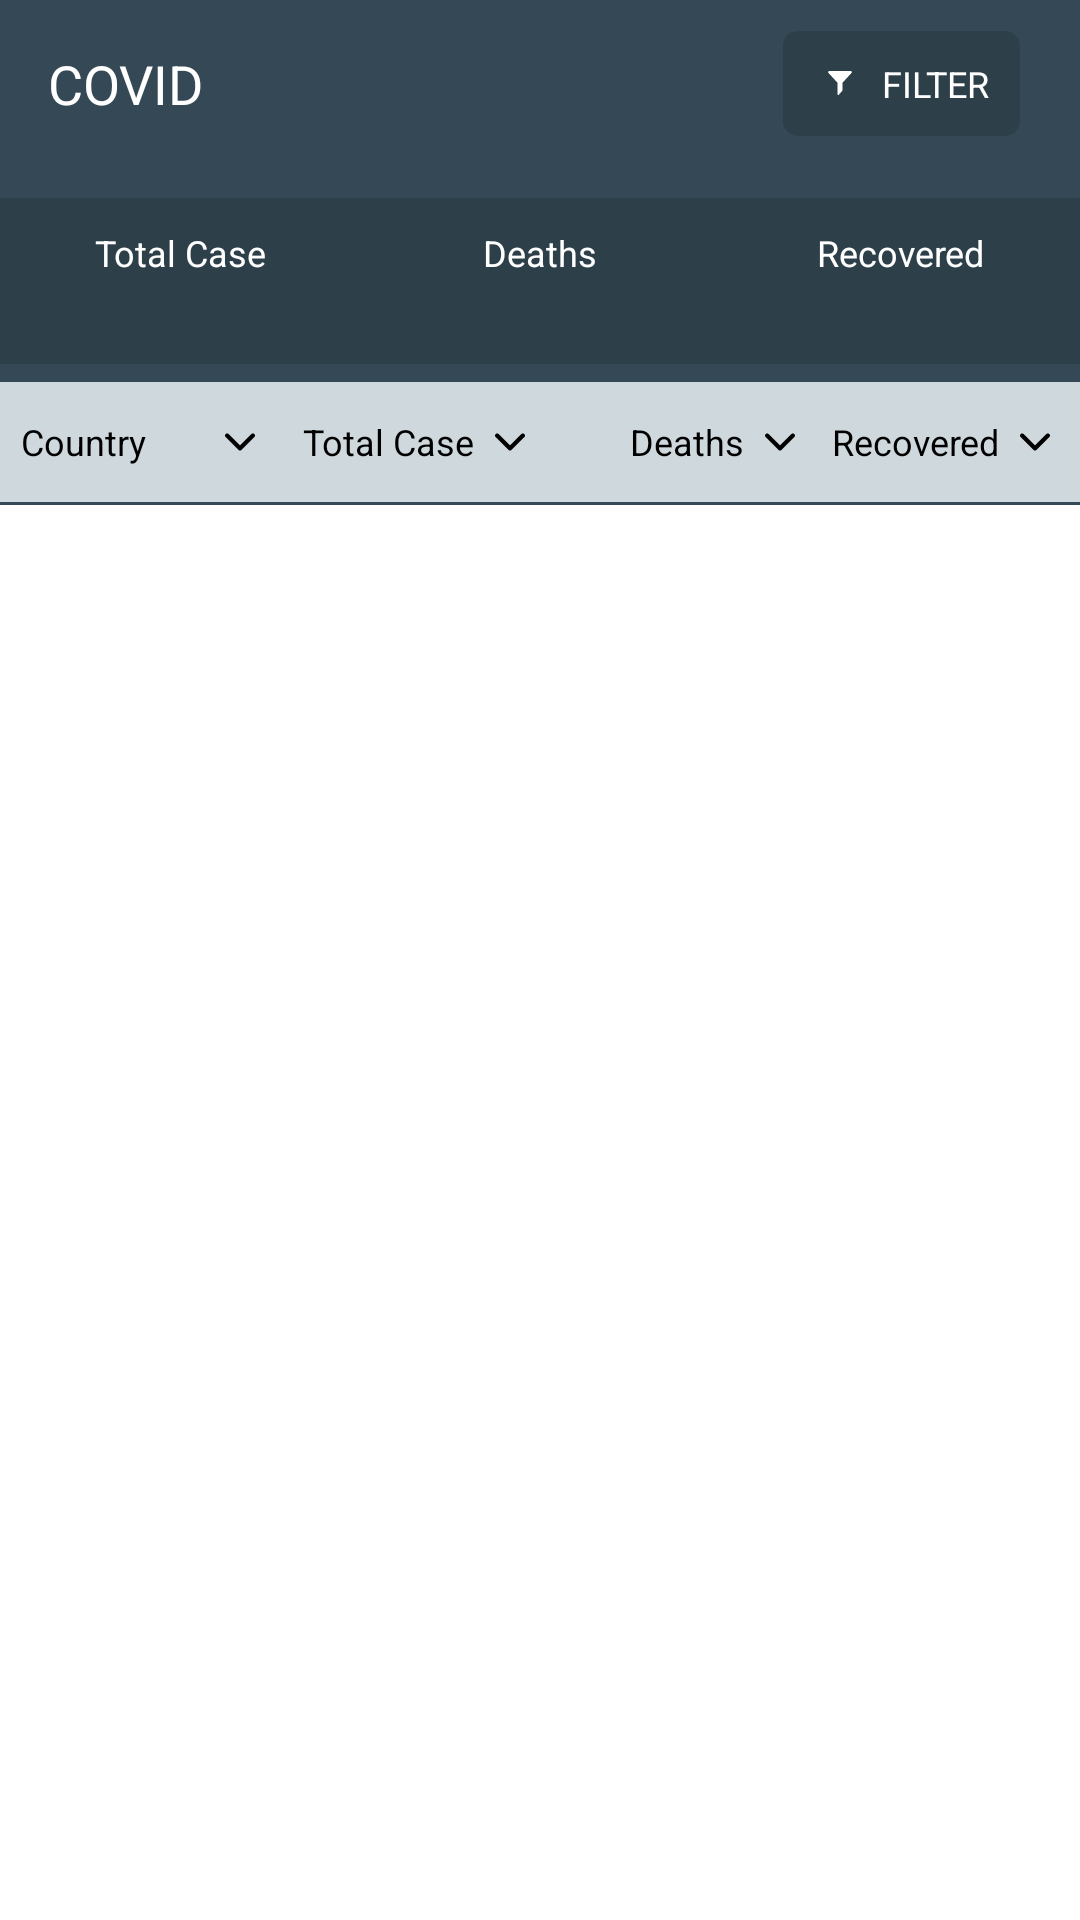

Layout XML and referenced resources for this Android screen:
<!-- AndroidManifest.xml: application theme AppTheme -->
<!-- res/layout/activity_main.xml -->
<?xml version="1.0" encoding="utf-8"?>
<LinearLayout xmlns:android="http://schemas.android.com/apk/res/android"
    xmlns:app="http://schemas.android.com/apk/res-auto"
    xmlns:tools="http://schemas.android.com/tools"
    android:layout_width="match_parent"
    android:layout_height="match_parent"
    android:background="@color/colorPrimary"
    android:orientation="vertical"
    tools:context=".MainActivity">

    <include
        layout="@layout/custom_toolbar"
        android:layout_width="match_parent"
        android:layout_height="wrap_content" />

    <ProgressBar
        android:id="@+id/progressBar"
        style="@style/Widget.AppCompat.ProgressBar.Horizontal"
        android:layout_width="fill_parent"
        android:layout_height="wrap_content"
        android:indeterminate="true"
        android:max="100"
        android:visibility="gone" />

    <LinearLayout
        android:id="@+id/ll_statistics"
        android:layout_width="match_parent"
        android:layout_height="wrap_content"
        android:layout_marginTop="10dp"
        android:background="@color/dark_transparent"
        android:orientation="horizontal">

        <LinearLayout
            android:layout_width="match_parent"
            android:layout_height="match_parent"
            android:layout_margin="5dp"
            android:layout_weight="1"
            android:orientation="vertical"
            android:padding="5dp">

            <TextView
                android:layout_width="match_parent"
                android:layout_height="wrap_content"
                android:ellipsize="end"
                android:gravity="center"
                android:maxLines="1"
                android:text="@string/total_case"
                android:textColor="@color/white"
                android:textSize="12dp" />

            <TextView
                android:id="@+id/tv_totalCase"
                android:layout_width="match_parent"
                android:layout_height="wrap_content"
                android:gravity="center"
                android:paddingStart="5dp"
                android:paddingLeft="5dp"
                android:textColor="@color/colorAccent"
                android:textSize="14dp"
                android:textStyle="bold" />
        </LinearLayout>


        <LinearLayout
            android:layout_width="match_parent"
            android:layout_height="match_parent"
            android:layout_margin="5dp"
            android:layout_weight="1"
            android:orientation="vertical"
            android:padding="5dp">

            <TextView
                android:layout_width="match_parent"
                android:layout_height="wrap_content"
                android:ellipsize="end"
                android:gravity="center"
                android:maxLines="1"
                android:text="@string/death"
                android:textColor="@color/white"
                android:textSize="12dp" />

            <TextView
                android:id="@+id/tv_totalDeath"
                android:layout_width="match_parent"
                android:layout_height="wrap_content"
                android:gravity="center"
                android:paddingStart="5dp"
                android:paddingLeft="5dp"
                android:textColor="@color/colorAccent"
                android:textSize="14dp"
                android:textStyle="bold" />
        </LinearLayout>

        <LinearLayout
            android:layout_width="match_parent"
            android:layout_height="match_parent"
            android:layout_margin="5dp"
            android:layout_weight="1"
            android:orientation="vertical"
            android:padding="5dp">

            <TextView
                android:id="@+id/tv_balanceLabel"
                android:layout_width="match_parent"
                android:layout_height="wrap_content"
                android:gravity="center"
                android:maxLines="2"
                android:text="@string/recovered"
                android:textColor="@color/white"
                android:textSize="12dp" />

            <TextView
                android:id="@+id/tv_recovered"
                android:layout_width="match_parent"
                android:layout_height="wrap_content"
                android:gravity="center"
                android:paddingStart="5dp"
                android:paddingLeft="5dp"
                android:textColor="@color/colorAccent"
                android:textSize="14dp"
                android:textStyle="bold" />
        </LinearLayout>
    </LinearLayout>

    <include
        layout="@layout/layout_filter_tag"
        android:layout_width="match_parent"
        android:layout_height="wrap_content"
        android:layout_marginTop="5dp"

        />

    <View
        android:layout_width="match_parent"
        android:layout_height="1dp"
        android:background="@color/colorPrimary" />

    <LinearLayout
        android:layout_width="match_parent"
        android:layout_height="wrap_content"
        android:layout_marginBottom="1dp"
        android:background="@color/blue_grey"
        android:orientation="horizontal">

        <LinearLayout
            android:id="@+id/ll_sort_country"
            android:layout_width="match_parent"
            android:layout_height="wrap_content"
            android:layout_weight="1"
            android:background="?selectableItemBackground"
            android:minHeight="40dp"
            android:paddingStart="5dp"
            android:paddingLeft="5dp">

            <TextView
                android:id="@+id/tv_column1"
                android:layout_width="match_parent"
                android:layout_height="match_parent"
                android:layout_weight="1"
                android:gravity="start|center"
                android:padding="2dp"
                android:text="Country"
                android:textColor="@color/black"
                android:textSize="12dp" />

            <ImageView
                android:id="@+id/iv_country"
                android:layout_width="20dp"
                android:layout_height="20dp"
                android:layout_gravity="center"
                android:padding="5dp"
                android:src="@drawable/ic_arrow_down"
                android:tint="@color/black" />

        </LinearLayout>


        <LinearLayout

            android:id="@+id/ll_sort_total"
            android:layout_width="match_parent"
            android:layout_height="wrap_content"
            android:layout_weight="1"
            android:background="?selectableItemBackground"
            android:minHeight="40dp">

            <TextView
                android:id="@+id/tv_column2"
                android:layout_width="match_parent"
                android:layout_height="match_parent"
                android:layout_weight="1"
                android:gravity="end|center"
                android:padding="2dp"
                android:text="@string/total_case"
                android:textColor="@color/black"
                android:textSize="12dp" />

            <ImageView
                android:id="@+id/iv_total"
                android:layout_width="20dp"
                android:layout_height="20dp"
                android:layout_gravity="center"
                android:padding="5dp"
                android:src="@drawable/ic_arrow_down"
                android:tint="@color/black" />

        </LinearLayout>

        <LinearLayout

            android:id="@+id/ll_sort_death"
            android:layout_width="match_parent"
            android:layout_height="wrap_content"
            android:layout_weight="1"
            android:background="?selectableItemBackground"
            android:minHeight="40dp">

            <TextView
                android:id="@+id/tv_column3"
                android:layout_width="match_parent"
                android:layout_height="match_parent"
                android:layout_weight="1"
                android:gravity="end|center"
                android:padding="2dp"
                android:text="@string/death"
                android:textColor="@color/black"
                android:textSize="12dp" />

            <ImageView
                android:id="@+id/iv_death"
                android:layout_width="20dp"
                android:layout_height="20dp"
                android:layout_gravity="center"
                android:padding="5dp"
                android:src="@drawable/ic_arrow_down"
                android:tint="@color/black" />

        </LinearLayout>

        <LinearLayout
            android:id="@+id/ll_sort_recovered"
            android:layout_width="match_parent"
            android:layout_height="wrap_content"
            android:layout_weight="1"
            android:background="?selectableItemBackground"
            android:minHeight="40dp"
            android:paddingEnd="5dp"
            android:paddingRight="5dp">

            <TextView
                android:id="@+id/tv_column4"
                android:layout_width="match_parent"
                android:layout_height="match_parent"
                android:layout_weight="1"
                android:gravity="end|center"
                android:padding="2dp"
                android:text="@string/recovered"
                android:textColor="@color/black"
                android:textSize="12dp" />

            <ImageView
                android:id="@+id/iv_recoverd"
                android:layout_width="20dp"
                android:layout_height="20dp"
                android:layout_gravity="center"
                android:padding="5dp"
                android:src="@drawable/ic_arrow_down"
                android:tint="@color/black" />

        </LinearLayout>
    </LinearLayout>

    <FrameLayout
        android:layout_width="match_parent"
        android:layout_height="match_parent"
        android:background="@color/white">

        <LinearLayout
            android:layout_width="match_parent"
            android:layout_height="match_parent"
            android:gravity="center"
            android:orientation="vertical">

            <ImageView
                android:id="@+id/iv_placeholder"
                android:layout_width="150dp"
                android:layout_height="150dp"
                android:padding="20dp"
                android:layout_gravity="center"
                android:tint="@color/colorAccent"/>

            <Button
                android:id="@+id/btn_retry"
                android:layout_width="wrap_content"
                android:layout_height="40dp"
                android:background="@drawable/yellow_round_corner"
                android:minWidth="120dp"
                android:text="@string/retry"
                android:visibility="gone"
                android:textColor="@color/colorPrimary" />
        </LinearLayout>

        <androidx.recyclerview.widget.RecyclerView
            android:id="@+id/rv_countryList"
            android:layout_width="match_parent"
            android:layout_height="match_parent"
            android:orientation="vertical"
            />
    </FrameLayout>
</LinearLayout>
<!-- res/layout/custom_toolbar.xml (included above) -->
<?xml version="1.0" encoding="utf-8"?>
<androidx.appcompat.widget.Toolbar
    xmlns:android="http://schemas.android.com/apk/res/android"
    android:id="@+id/toolbar"
    android:layout_width="match_parent"
    android:layout_height="wrap_content"
    android:background="@color/colorPrimary"
    android:minHeight="?attr/actionBarSize"
    android:theme="@style/AppToolbarThem">
    <RelativeLayout
        android:id="@+id/relLayoutSort"
        android:layout_width="match_parent"
        android:layout_height="wrap_content"
        android:layout_marginEnd="10dp"
        android:layout_marginRight="10dp"
        android:visibility="visible">

        <TextView
            android:id="@+id/tv_title"
            android:layout_alignParentStart="true"
            android:layout_alignParentLeft="true"
            android:layout_width="wrap_content"
            android:layout_height="wrap_content"
            android:textColor="@color/white"
            android:text="@string/app_name"
            android:textAllCaps="true"
            android:layout_centerInParent="true"
            android:gravity="center_vertical"
            android:textSize="18dp"/>

        <LinearLayout
            android:id="@+id/ll_filterTop"
            android:layout_width="wrap_content"
            android:layout_height="wrap_content"
            android:background="@drawable/transparent_round_corner"
            android:gravity="end|center"
            android:layout_alignParentEnd="true"
            android:layout_alignParentRight="true"
            android:layout_marginRight="10dp"
            android:orientation="horizontal">

            <LinearLayout
                android:id="@+id/ll_filter"
                android:layout_width="wrap_content"
                android:layout_height="wrap_content"
                android:minHeight="35dp"
                android:paddingLeft="10dp"
                android:paddingRight="10dp"
                android:background="?attr/selectableItemBackground"
                android:gravity="end|center"
                android:orientation="horizontal">
                <ImageView
                    android:layout_width="18dp"
                    android:layout_height="18dp"
                    android:padding="5dp"

                    android:src="@drawable/ic_filter" />

                <TextView
                    android:layout_width="wrap_content"
                    android:layout_height="wrap_content"
                    android:text="@string/filter"
                    android:textAllCaps="true"
                    android:layout_marginLeft="5dp"
                    android:textColor="@color/white"
                    android:background="@android:color/transparent"
                    android:textSize="12dp" />
            </LinearLayout>

        </LinearLayout>
    </RelativeLayout>
</androidx.appcompat.widget.Toolbar>
<!-- res/layout/layout_filter_tag.xml (included above) -->
<?xml version="1.0" encoding="utf-8"?>
<LinearLayout xmlns:android="http://schemas.android.com/apk/res/android"
    android:layout_width="match_parent"
    android:layout_height="wrap_content"
    android:gravity="center"
    android:background="@color/backgroundColor"
    android:orientation="horizontal">

    <LinearLayout
        android:id="@+id/ll_totalApplied"
        android:layout_width="wrap_content"
        android:layout_height="wrap_content"
        android:layout_margin="5dp"
        android:background="@drawable/yellow_round_corner"
        android:orientation="horizontal"
        android:visibility="gone">

        <TextView
            android:id="@+id/tv_totalFilterApplied"
            android:layout_width="wrap_content"
            android:layout_height="wrap_content"
            android:padding="5dp"
            android:text="@string/total_case"
            android:textColor="@color/black"
            android:textSize="10dp" />

        <ImageView
            android:layout_width="20dp"
            android:layout_height="20dp"
            android:layout_gravity="center"
            android:padding="5dp"
            android:src="@drawable/ic_delete"
            android:tint="@color/colorPrimary" />
    </LinearLayout>

    <LinearLayout
        android:id="@+id/ll_deathApplied"
        android:layout_width="wrap_content"
        android:layout_height="wrap_content"
        android:layout_margin="5dp"
        android:background="@drawable/yellow_round_corner"
        android:orientation="horizontal"
        android:visibility="gone">

        <TextView
            android:id="@+id/tv_deathFilterApplied"
            android:layout_width="wrap_content"
            android:layout_height="wrap_content"
            android:padding="3dp"
            android:text="@string/death"
            android:textColor="@color/black"
            android:textSize="12dp" />

        <ImageView
            android:layout_width="20dp"
            android:layout_height="20dp"
            android:padding="5dp"
            android:src="@drawable/ic_delete"
            android:tint="@color/colorPrimary" />
    </LinearLayout>

    <LinearLayout
        android:id="@+id/ll_recoveredApplied"
        android:layout_width="wrap_content"
        android:layout_height="wrap_content"
        android:layout_margin="5dp"
        android:background="@drawable/yellow_round_corner"
        android:orientation="horizontal"
        android:visibility="gone">

        <TextView
            android:id="@+id/tv_recoveredFilterApplied"
            android:layout_width="wrap_content"
            android:layout_height="wrap_content"
            android:padding="3dp"
            android:text="@string/recovered"
            android:textColor="@color/black"
            android:textSize="12dp" />

        <ImageView
            android:layout_width="20dp"
            android:layout_height="20dp"
            android:padding="5dp"
            android:src="@drawable/ic_delete"
            android:tint="@color/colorPrimary" />
    </LinearLayout>
</LinearLayout>
<!-- resources referenced by this layout -->
<resources>
  <color name="backgroundColor">#eceff1</color>
  <color name="black">#000000</color>
  <color name="blue_grey">#cfd8dc</color>
  <color name="colorAccent">#ff9800</color>
  <color name="colorPrimary">#344955</color>
  <color name="dark_transparent">#24000000</color>
  <color name="white">#ffffff</color>
  <!-- drawable ic_arrow_down (drawable) -->
  <?xml version="1.0" encoding="utf-8"?>
  <vector xmlns:android="http://schemas.android.com/apk/res/android"
      android:viewportWidth="451.847"
      android:viewportHeight="451.847"
      android:width="451.847dp"
      android:height="451.847dp">
      <path
          android:pathData="M225.923 354.706c-8.098 0 -16.195 -3.092 -22.369 -9.263L9.27 151.157c-12.359 -12.359 -12.359 -32.397 0 -44.751 12.354 -12.354 32.388 -12.354 44.748 0L225.923 278.321 397.829 106.412c12.359 -12.354 32.391 -12.354 44.744 0 12.365 12.354 12.365 32.392 0 44.751L248.292 345.449c-6.177 6.172 -14.274 9.257 -22.369 9.257z"
          android:fillColor="#ffffff" />
  </vector>
  <!-- drawable ic_filter (drawable) -->
  <vector android:height="14dp" android:viewportHeight="971.986"
      android:viewportWidth="971.986" android:width="14dp" xmlns:android="http://schemas.android.com/apk/res/android">
      <path android:fillColor="#FFFFFF" android:pathData="M370.216,459.3c10.2,11.1 15.8,25.6 15.8,40.6v442c0,26.601 32.1,40.101 51.1,21.4l123.3,-141.3c16.5,-19.8 25.6,-29.601 25.6,-49.2V500c0,-15 5.7,-29.5 15.8,-40.601L955.615,75.5c26.5,-28.8 6.101,-75.5 -33.1,-75.5h-873c-39.2,0 -59.7,46.6 -33.1,75.5L370.216,459.3z"/>
  </vector>
  <!-- drawable transparent_round_corner (drawable) -->
  <?xml version="1.0" encoding="utf-8"?>
  <shape xmlns:android="http://schemas.android.com/apk/res/android"
      android:shape="rectangle">
  
      <solid android:color="@color/dark_transparent" />
  
      <corners android:radius="5dp" />
  
  
  
  
  </shape>
  <!-- drawable yellow_round_corner (drawable) -->
  <?xml version="1.0" encoding="utf-8"?>
  <shape xmlns:android="http://schemas.android.com/apk/res/android"
      android:shape="rectangle">
  
      <corners android:radius="2dp"/>
      <stroke android:color="#ff9800" android:width="1dp"/>
      <solid android:color="#80ff9800"/>
  
  </shape>
  <string name="app_name">covid</string>
  <string name="death">Deaths</string>
  <string name="filter">Filter</string>
  <string name="recovered">Recovered</string>
  <string name="retry">Retry</string>
  <string name="total_case">Total Case</string>
  <style name="AppToolbarThem" parent="@style/ThemeOverlay.AppCompat.Light">
          <item name="android:itemBackground">@color/colorPrimary</item>
          <item name="android:textColorPrimary">@color/white</item>
          <item name="android:textColorSecondary">@color/white</item>
          <item name="colorAccent">@color/colorAccent</item>
      </style>
  <style name="AppTheme" parent="@style/Theme.AppCompat.Light.NoActionBar">
          <item name="colorPrimary">@color/colorPrimary</item>
          <item name="colorPrimaryDark">@color/colorPrimary</item>
          <item name="android:windowBackground">@color/backgroundColor</item>
          <item name="colorAccent">@color/colorAccent</item>
      </style>
</resources>
